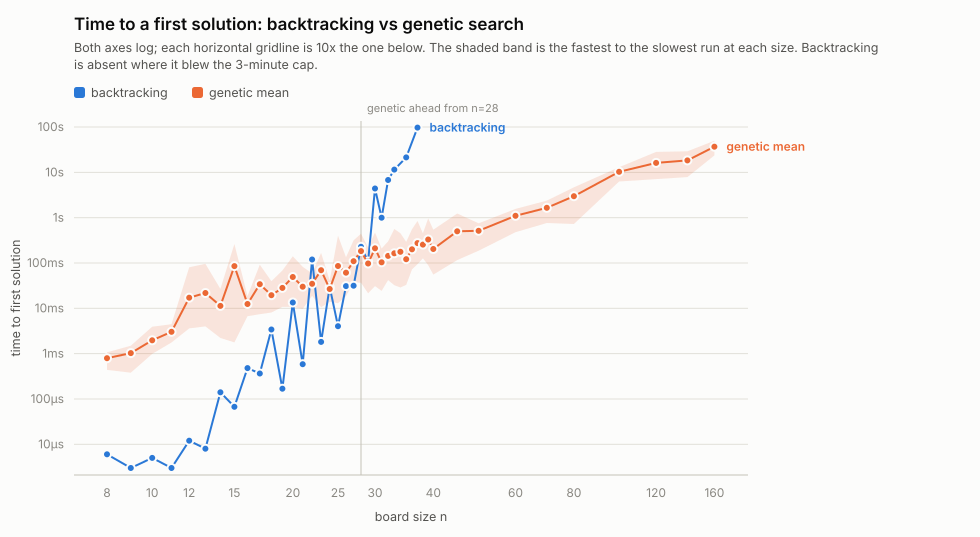

Source data for this figure (header and first rows):
sweep, algorithm, n, population, trial, seed, solved, outcome, seconds, work
crossover, backtrack, 8, 0, 0, 0, 1, solved, 6e-06, 113
crossover, backtrack, 8, 0, 1, 0, 1, solved, 5e-06, 113
crossover, backtrack, 8, 0, 2, 0, 1, solved, 6e-06, 113
crossover, genetic, 8, 0, 0, 8000025, 1, solved, 0.000438, 12
crossover, genetic, 8, 0, 1, 8000026, 1, solved, 0.000716, 13
crossover, genetic, 8, 0, 2, 8000027, 1, solved, 0.000938, 14
crossover, genetic, 8, 0, 3, 8000028, 1, solved, 0.000703, 12
crossover, genetic, 8, 0, 4, 8000029, 1, solved, 0.00087, 16
crossover, genetic, 8, 0, 5, 8000030, 1, solved, 0.00107, 20
crossover, genetic, 8, 0, 6, 8000031, 1, solved, 0.000822, 24
crossover, backtrack, 9, 0, 0, 0, 1, solved, 3e-06, 41
crossover, backtrack, 9, 0, 1, 0, 1, solved, 3e-06, 41
crossover, backtrack, 9, 0, 2, 0, 1, solved, 3e-06, 41
crossover, genetic, 9, 0, 0, 9000028, 1, solved, 0.001373, 24
crossover, genetic, 9, 0, 1, 9000029, 1, solved, 0.000828, 28
crossover, genetic, 9, 0, 2, 9000030, 1, solved, 0.00038, 11
crossover, genetic, 9, 0, 3, 9000031, 1, solved, 0.001493, 26
crossover, genetic, 9, 0, 4, 9000032, 1, solved, 0.000562, 14
crossover, genetic, 9, 0, 5, 9000033, 1, solved, 0.001311, 47
crossover, genetic, 9, 0, 6, 9000034, 1, solved, 0.001256, 22
crossover, backtrack, 10, 0, 0, 0, 1, solved, 6e-06, 102
crossover, backtrack, 10, 0, 1, 0, 1, solved, 5e-06, 102
crossover, backtrack, 10, 0, 2, 0, 1, solved, 4e-06, 102
crossover, genetic, 10, 0, 0, 10000031, 1, solved, 0.001944, 47
crossover, genetic, 10, 0, 1, 10000032, 1, solved, 0.001414, 44
crossover, genetic, 10, 0, 2, 10000033, 1, solved, 0.003927, 66
crossover, genetic, 10, 0, 3, 10000034, 0, stalled, 0.09444, 2016
crossover, genetic, 10, 0, 4, 10000035, 0, stalled, 0.07895, 2014
crossover, genetic, 10, 0, 5, 10000036, 1, solved, 0.001582, 54
crossover, genetic, 10, 0, 6, 10000037, 1, solved, 0.000988, 32
crossover, backtrack, 11, 0, 0, 0, 1, solved, 3e-06, 52
crossover, backtrack, 11, 0, 1, 0, 1, solved, 4e-06, 52
crossover, backtrack, 11, 0, 2, 0, 1, solved, 3e-06, 52
crossover, genetic, 11, 0, 0, 11000034, 0, stalled, 0.1077, 2016
crossover, genetic, 11, 0, 1, 11000035, 1, solved, 0.002358, 44
crossover, genetic, 11, 0, 2, 11000036, 1, solved, 0.001757, 54
crossover, genetic, 11, 0, 3, 11000037, 0, stalled, 0.153, 2025
crossover, genetic, 11, 0, 4, 11000038, 0, stalled, 0.09372, 2027
crossover, genetic, 11, 0, 5, 11000039, 1, solved, 0.003554, 48
crossover, genetic, 11, 0, 6, 11000040, 1, solved, 0.004459, 67
crossover, backtrack, 12, 0, 0, 0, 1, solved, 1.2e-05, 261
crossover, backtrack, 12, 0, 1, 0, 1, solved, 1.2e-05, 261
crossover, backtrack, 12, 0, 2, 0, 1, solved, 1.2e-05, 261
crossover, genetic, 12, 0, 0, 12000037, 1, solved, 0.005264, 64
crossover, genetic, 12, 0, 1, 12000038, 0, stalled, 0.1204, 2041
crossover, genetic, 12, 0, 2, 12000039, 1, solved, 0.003815, 55
crossover, genetic, 12, 0, 3, 12000040, 1, solved, 0.005584, 81
crossover, genetic, 12, 0, 4, 12000041, 1, solved, 0.003609, 95
crossover, genetic, 12, 0, 5, 12000042, 1, solved, 0.08035, 1206
crossover, genetic, 12, 0, 6, 12000043, 1, solved, 0.004201, 47
crossover, backtrack, 13, 0, 0, 0, 1, solved, 7e-06, 111
crossover, backtrack, 13, 0, 1, 0, 1, solved, 9e-06, 111
crossover, backtrack, 13, 0, 2, 0, 1, solved, 8e-06, 111
crossover, genetic, 13, 0, 0, 13000040, 1, solved, 0.003994, 53
crossover, genetic, 13, 0, 1, 13000041, 1, solved, 0.007259, 95
crossover, genetic, 13, 0, 2, 13000042, 1, solved, 0.01047, 167
crossover, genetic, 13, 0, 3, 13000043, 1, solved, 0.004798, 66
crossover, genetic, 13, 0, 4, 13000044, 1, solved, 0.09587, 415
crossover, genetic, 13, 0, 5, 13000045, 1, solved, 0.008572, 87
crossover, genetic, 13, 0, 6, 13000046, 0, stalled, 0.2379, 2029
... 312 more rows
